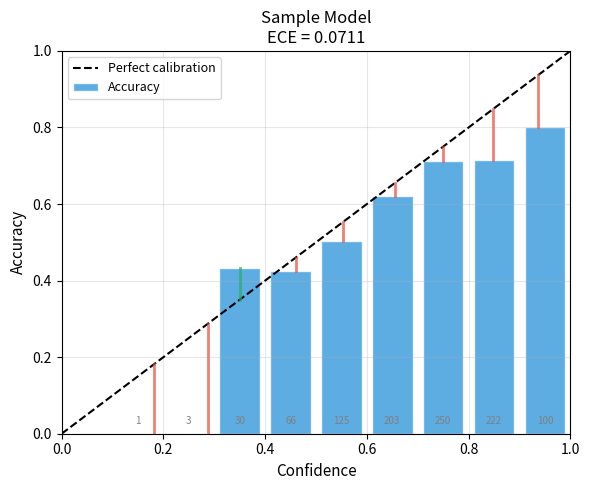

Recreate this plot in Python.
"""
Reliability Diagram / 可靠性图

Visualize model calibration by comparing predicted confidence with actual accuracy.
通过对比预测置信度和实际准确率来可视化模型校准。

Usage / 使用方法:
    from analysis.visualization import reliability
    fig = reliability.plot_reliability_diagram(confidences, accuracies)
"""

import numpy as np
import matplotlib.pyplot as plt
from typing import Optional, Tuple, List
import matplotlib


def compute_calibration_bins(
    confidences: np.ndarray,
    correctness: np.ndarray,
    n_bins: int = 10
) -> Tuple[np.ndarray, np.ndarray, np.ndarray, np.ndarray]:
    """
    Compute calibration statistics for bins.
    计算分箱的校准统计量。
    
    Args:
        confidences: Predicted confidence scores [0, 1] / 预测置信度
        correctness: Binary correctness (1=correct, 0=wrong) / 是否正确
        n_bins: Number of bins / 分箱数
    
    Returns:
        bin_centers: Center of each bin / 每个分箱的中心
        bin_accuracies: Accuracy in each bin / 每个分箱的准确率
        bin_confidences: Mean confidence in each bin / 每个分箱的平均置信度
        bin_counts: Number of samples in each bin / 每个分箱的样本数
    """
    bin_boundaries = np.linspace(0, 1, n_bins + 1)
    bin_centers = (bin_boundaries[:-1] + bin_boundaries[1:]) / 2
    
    bin_accuracies = np.zeros(n_bins)
    bin_confidences = np.zeros(n_bins)
    bin_counts = np.zeros(n_bins)
    
    for i in range(n_bins):
        in_bin = (confidences >= bin_boundaries[i]) & (confidences < bin_boundaries[i+1])
        if i == n_bins - 1:  # Include right boundary for last bin
            in_bin = (confidences >= bin_boundaries[i]) & (confidences <= bin_boundaries[i+1])
        
        bin_counts[i] = np.sum(in_bin)
        if bin_counts[i] > 0:
            bin_accuracies[i] = np.mean(correctness[in_bin])
            bin_confidences[i] = np.mean(confidences[in_bin])
    
    return bin_centers, bin_accuracies, bin_confidences, bin_counts


def plot_reliability_diagram(
    confidences: np.ndarray,
    correctness: np.ndarray,
    n_bins: int = 10,
    title: str = "Reliability Diagram",
    figsize: Tuple[int, int] = (6, 5),
    color: str = "#3498db",
    show_gap: bool = True,
    show_counts: bool = True,
    ax: Optional[plt.Axes] = None,
) -> plt.Figure:
    """
    Plot reliability diagram (calibration plot).
    绘制可靠性图（校准图）。
    
    Args:
        confidences: Predicted confidence scores [0, 1]
        correctness: Binary correctness (1=correct, 0=wrong)
        n_bins: Number of bins
        title: Plot title
        figsize: Figure size
        color: Bar color
        show_gap: Show calibration gap
        show_counts: Show sample counts
        ax: Existing axes (optional)
    
    Returns:
        matplotlib Figure
    """
    if ax is None:
        fig, ax = plt.subplots(1, 1, figsize=figsize)
    else:
        fig = ax.figure
    
    # Compute bins
    bin_centers, bin_accuracies, bin_confidences, bin_counts = compute_calibration_bins(
        confidences, correctness, n_bins
    )
    
    bin_width = 1.0 / n_bins
    
    # Plot bars
    bars = ax.bar(
        bin_centers, bin_accuracies, 
        width=bin_width * 0.8, 
        color=color, 
        edgecolor='white',
        alpha=0.8,
        label='Accuracy'
    )
    
    # Plot perfect calibration line
    ax.plot([0, 1], [0, 1], 'k--', linewidth=1.5, label='Perfect calibration')
    
    # Show calibration gap
    if show_gap:
        for i, (confidence, acc) in enumerate(zip(bin_confidences, bin_accuracies)):
            if bin_counts[i] > 0:
                gap_color = '#e74c3c' if acc < confidence else '#27ae60'
                ax.plot([confidence, confidence], [confidence, acc],
                       color=gap_color, linewidth=2, alpha=0.7)
    
    # Show sample counts
    if show_counts:
        for i, (center, count) in enumerate(zip(bin_centers, bin_counts)):
            if count > 0:
                ax.text(center, 0.02, f'{int(count)}', 
                       ha='center', va='bottom', fontsize=7, color='gray')
    
    # Compute ECE
    total_samples = np.sum(bin_counts)
    ece = 0.0
    for i in range(n_bins):
        if bin_counts[i] > 0:
            ece += (
                bin_counts[i] / total_samples
                * np.abs(bin_accuracies[i] - bin_confidences[i])
            )
    
    # Labels and title
    ax.set_xlabel('Confidence', fontsize=11)
    ax.set_ylabel('Accuracy', fontsize=11)
    ax.set_title(f'{title}\nECE = {ece:.4f}', fontsize=12)
    ax.set_xlim(0, 1)
    ax.set_ylim(0, 1)
    ax.legend(loc='upper left', fontsize=9)
    ax.grid(True, alpha=0.3)
    
    plt.tight_layout()
    return fig


def plot_multi_reliability(
    results_dict: dict,
    n_bins: int = 10,
    figsize: Tuple[int, int] = None,
    ncols: int = 3,
    title: str = "Reliability Diagrams Comparison"
) -> plt.Figure:
    """
    Plot multiple reliability diagrams for comparison.
    绘制多个可靠性图进行对比。
    
    Args:
        results_dict: Dict of {method_name: (confidences, correctness)}
        n_bins: Number of bins
        figsize: Figure size (auto if None)
        ncols: Number of columns
        title: Overall title
    
    Returns:
        matplotlib Figure
    """
    n_methods = len(results_dict)
    nrows = (n_methods + ncols - 1) // ncols
    
    if figsize is None:
        figsize = (4 * ncols, 4 * nrows)
    
    fig, axes = plt.subplots(nrows, ncols, figsize=figsize)
    axes = np.atleast_1d(axes).ravel()
    
    colors = plt.cm.tab10(np.linspace(0, 1, 10))
    
    for i, (method_name, (confidences, correctness)) in enumerate(results_dict.items()):
        if i < len(axes):
            plot_reliability_diagram(
                confidences, correctness,
                n_bins=n_bins,
                title=method_name,
                color=colors[i % 10],
                ax=axes[i]
            )
    
    # Hide unused axes
    for j in range(i + 1, len(axes)):
        axes[j].set_visible(False)
    
    fig.suptitle(title, fontsize=14, y=1.02)
    plt.tight_layout()
    return fig


if __name__ == "__main__":
    # Demo / 演示
    np.random.seed(42)
    
    # Generate sample data / 生成示例数据
    n_samples = 1000
    confidences = np.random.beta(5, 2, n_samples)  # Overconfident model
    true_probs = confidences * 0.9  # Actual accuracy is lower
    correctness = np.random.binomial(1, true_probs)
    
    # Plot single diagram
    fig = plot_reliability_diagram(
        confidences, correctness,
        title="Sample Model"
    )
    plt.savefig("reliability_diagram_demo.png", dpi=150, bbox_inches='tight')
    print("Saved: reliability_diagram_demo.png")
    plt.show()
